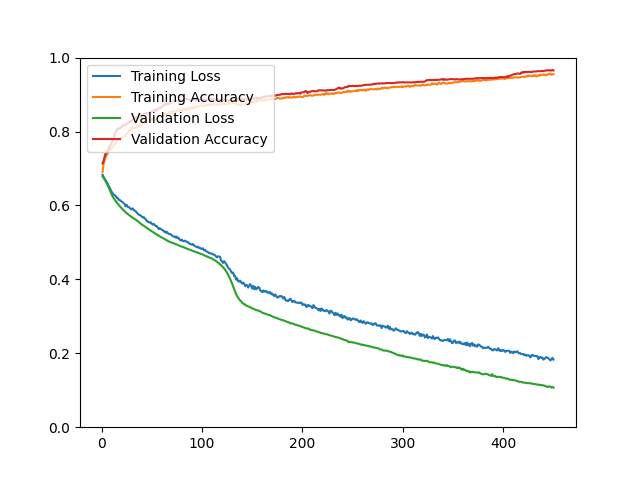

Data behind this chart, as committed beside it:
epoch, loss, acc, val_loss, val_acc
1, 0.6832, 0.6910, 0.6787, 0.7135
2, 0.6773, 0.7112, 0.6748, 0.7198
3, 0.6730, 0.7233, 0.6703, 0.7314
4, 0.6688, 0.7304, 0.6654, 0.7404
5, 0.6642, 0.7360, 0.6604, 0.7431
6, 0.6597, 0.7393, 0.6552, 0.7466
7, 0.6533, 0.7491, 0.6494, 0.7529
8, 0.6487, 0.7498, 0.6428, 0.7601
9, 0.6427, 0.7515, 0.6363, 0.7637
10, 0.6375, 0.7546, 0.6302, 0.7681
11, 0.6332, 0.7588, 0.6247, 0.7753
12, 0.6293, 0.7626, 0.6200, 0.7789
13, 0.6279, 0.7652, 0.6160, 0.7932
14, 0.6261, 0.7682, 0.6121, 0.7977
15, 0.6210, 0.7735, 0.6084, 0.8039
16, 0.6210, 0.7765, 0.6049, 0.8066
17, 0.6151, 0.7781, 0.6019, 0.8084
18, 0.6153, 0.7766, 0.5985, 0.8084
19, 0.6123, 0.7825, 0.5953, 0.8111
20, 0.6106, 0.7825, 0.5924, 0.8129
21, 0.6085, 0.7850, 0.5895, 0.8156
22, 0.6066, 0.7856, 0.5866, 0.8174
23, 0.6032, 0.7890, 0.5841, 0.8174
24, 0.5978, 0.7904, 0.5813, 0.8174
25, 0.6017, 0.7936, 0.5791, 0.8209
26, 0.5962, 0.7980, 0.5768, 0.8227
27, 0.5958, 0.8020, 0.5749, 0.8254
28, 0.5934, 0.7999, 0.5728, 0.8272
29, 0.5905, 0.8086, 0.5707, 0.8254
30, 0.5898, 0.8091, 0.5686, 0.8308
31, 0.5921, 0.8098, 0.5671, 0.8308
32, 0.5874, 0.8116, 0.5651, 0.8353
33, 0.5861, 0.8082, 0.5632, 0.8371
34, 0.5844, 0.8088, 0.5615, 0.8380
35, 0.5808, 0.8128, 0.5598, 0.8397
36, 0.5782, 0.8162, 0.5573, 0.8371
37, 0.5751, 0.8135, 0.5551, 0.8371
38, 0.5735, 0.8176, 0.5529, 0.8424
39, 0.5731, 0.8164, 0.5509, 0.8451
40, 0.5699, 0.8168, 0.5486, 0.8433
41, 0.5677, 0.8221, 0.5468, 0.8451
42, 0.5685, 0.8248, 0.5451, 0.8487
43, 0.5645, 0.8216, 0.5432, 0.8487
44, 0.5632, 0.8237, 0.5412, 0.8496
45, 0.5574, 0.8285, 0.5394, 0.8487
46, 0.5575, 0.8258, 0.5372, 0.8496
47, 0.5542, 0.8266, 0.5353, 0.8514
48, 0.5538, 0.8282, 0.5335, 0.8514
49, 0.5544, 0.8317, 0.5318, 0.8523
50, 0.5502, 0.8316, 0.5300, 0.8541
51, 0.5483, 0.8367, 0.5284, 0.8550
52, 0.5498, 0.8371, 0.5267, 0.8568
53, 0.5469, 0.8317, 0.5247, 0.8585
54, 0.5439, 0.8365, 0.5228, 0.8559
55, 0.5440, 0.8360, 0.5214, 0.8585
56, 0.5403, 0.8371, 0.5196, 0.8621
57, 0.5362, 0.8390, 0.5180, 0.8630
58, 0.5383, 0.8395, 0.5163, 0.8630
59, 0.5362, 0.8459, 0.5145, 0.8648
60, 0.5345, 0.8418, 0.5131, 0.8666
... 390 more rows
